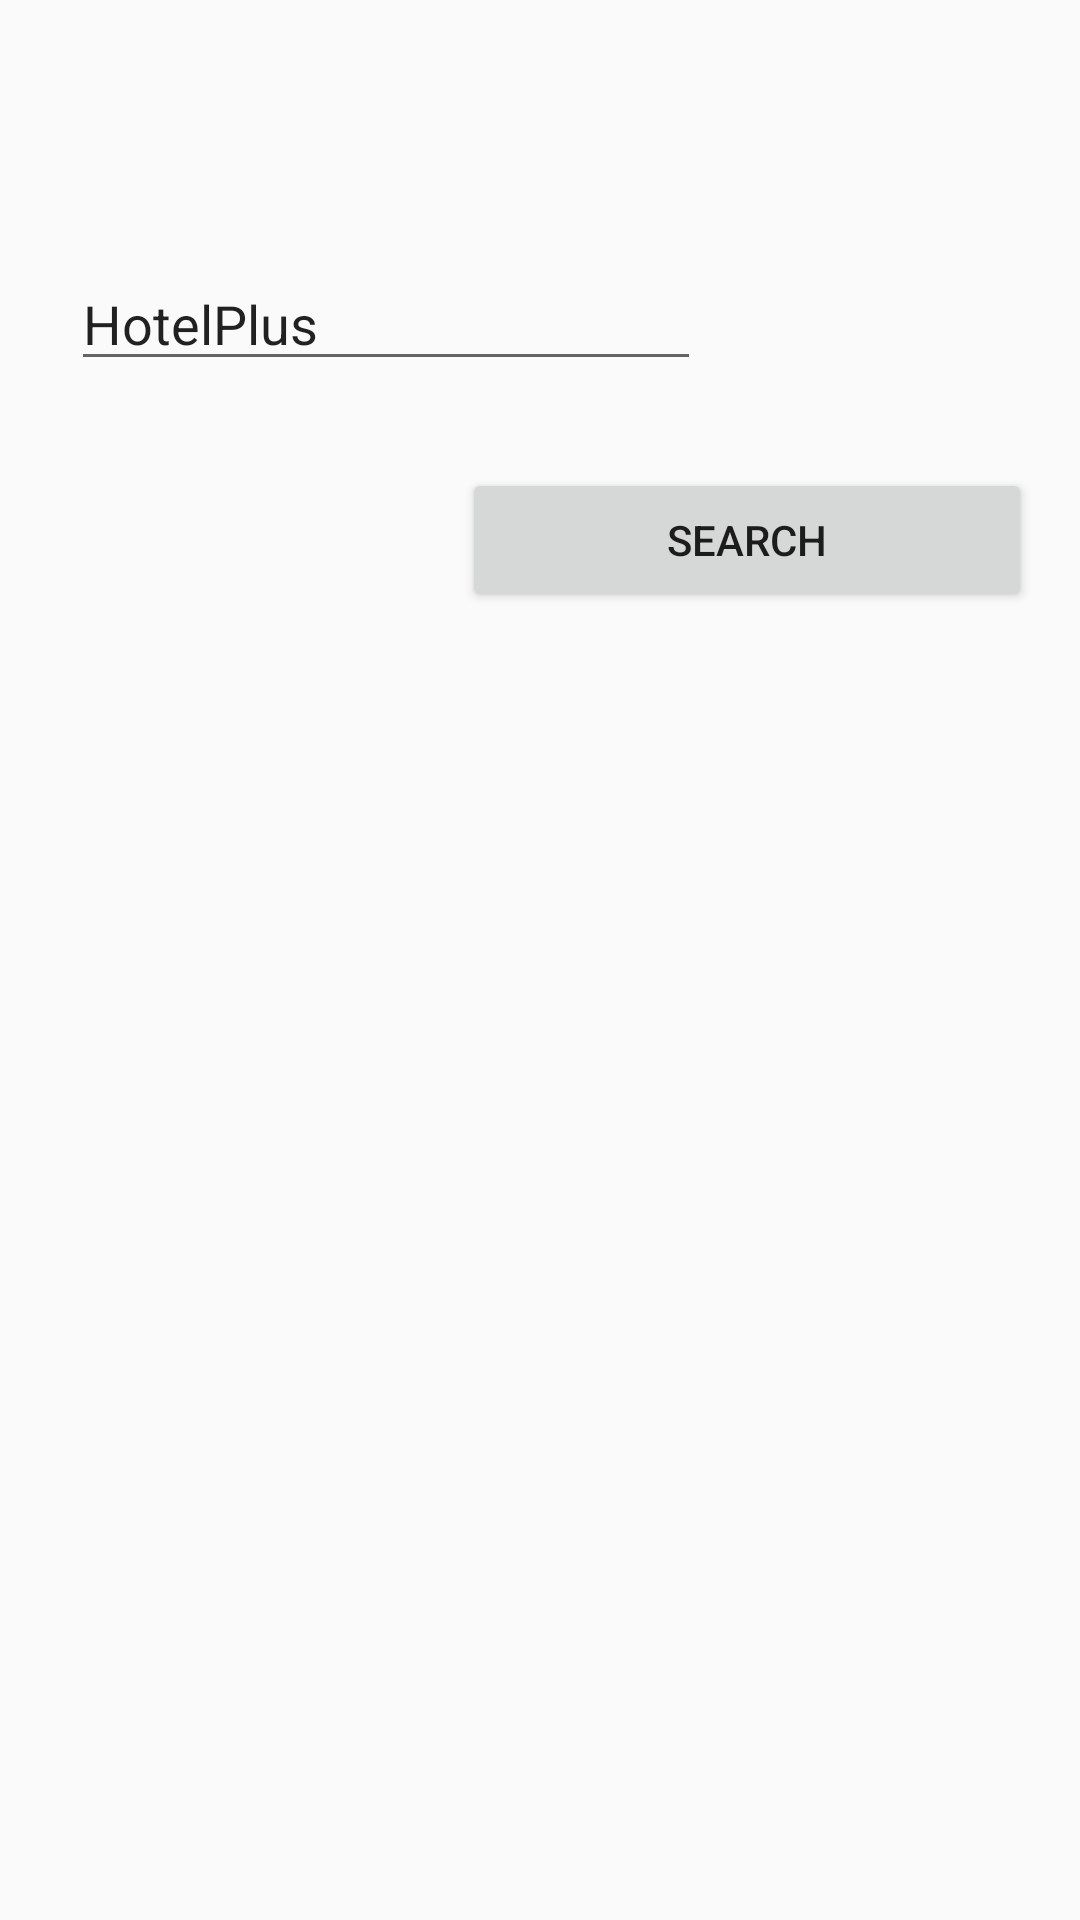

The Android layout XML behind this screen, and the referenced resources:
<!-- AndroidManifest.xml: application theme AppTheme -->
<!-- res/layout/activity_home.xml -->
<?xml version="1.0" encoding="utf-8"?>
<androidx.constraintlayout.widget.ConstraintLayout xmlns:android="http://schemas.android.com/apk/res/android"
    xmlns:app="http://schemas.android.com/apk/res-auto"
    xmlns:tools="http://schemas.android.com/tools"
    android:layout_width="match_parent"
    android:layout_height="match_parent"
    tools:context="com.example.user.hotelplus.HomeActivity"
    android:background="@drawable/background_animation_main"
    android:id="@+id/Layout"

    >

    <EditText
        android:id="@+id/editText"
        android:layout_width="wrap_content"
        android:layout_height="wrap_content"
        android:layout_marginTop="80dp"
        android:layout_marginEnd="96dp"
        android:ems="10"
        android:hint="@string/hint"
        android:importantForAutofill="no"
        android:inputType="textPersonName"
        android:text="@string/app_name"
        app:layout_constraintBottom_toBottomOf="parent"
        app:layout_constraintEnd_toEndOf="parent"
        app:layout_constraintHorizontal_bias="0.441"
        app:layout_constraintStart_toStartOf="parent"
        app:layout_constraintTop_toTopOf="parent"
        app:layout_constraintVertical_bias="0.011" />

    <Button
        android:id="@+id/button"
        android:layout_width="190dp"
        android:layout_height="48dp"
        android:layout_marginStart="16dp"
        android:layout_marginTop="156dp"
        android:layout_marginEnd="16dp"
        android:onClick="searchForHotels"
        android:text="@string/search"
        app:layout_constraintEnd_toEndOf="parent"
        app:layout_constraintHorizontal_bias="1.0"
        app:layout_constraintStart_toEndOf="@+id/editText"
        app:layout_constraintTop_toTopOf="parent" />
</androidx.constraintlayout.widget.ConstraintLayout>
<!-- resources referenced by this layout -->
<resources>
  <!-- drawable background_animation_main (drawable) -->
  <?xml version="1.0" encoding="utf-8"?>
  <animation-list xmlns:android="http://schemas.android.com/apk/res/android">
  
      <item android:drawable="@drawable/hotel_seaside" android:duration="10000"/>
      <item android:drawable="@drawable/hotel_pool" android:duration="10000"/>
      <item android:drawable="@drawable/hotel_multi" android:duration="10000"/>
      <item android:drawable="@drawable/hotel_garden" android:duration="10000"/>
  </animation-list>
  <string name="app_name">HotelPlus</string>
  <string name="hint">Area to search..</string>
  <string name="search">SEARCH</string>
  <style name="AppTheme" parent="Theme.AppCompat.Light.NoActionBar"> 
          
          <item name="colorPrimary">@color/colorPrimary</item>
          <item name="colorPrimaryDark">@color/colorPrimaryDark</item>
          <item name="colorAccent">@color/colorAccent</item>
      </style>
  <!-- drawable hotel_multi: jpg bitmap (drawable, 182694 bytes) -->
  <!-- drawable hotel_garden: jpg bitmap (drawable, 403223 bytes) -->
  <color name="colorPrimary">#252323</color>
  <color name="colorPrimaryDark">#CBA77A31</color>
  <color name="colorAccent">#E0DADB</color>
</resources>
